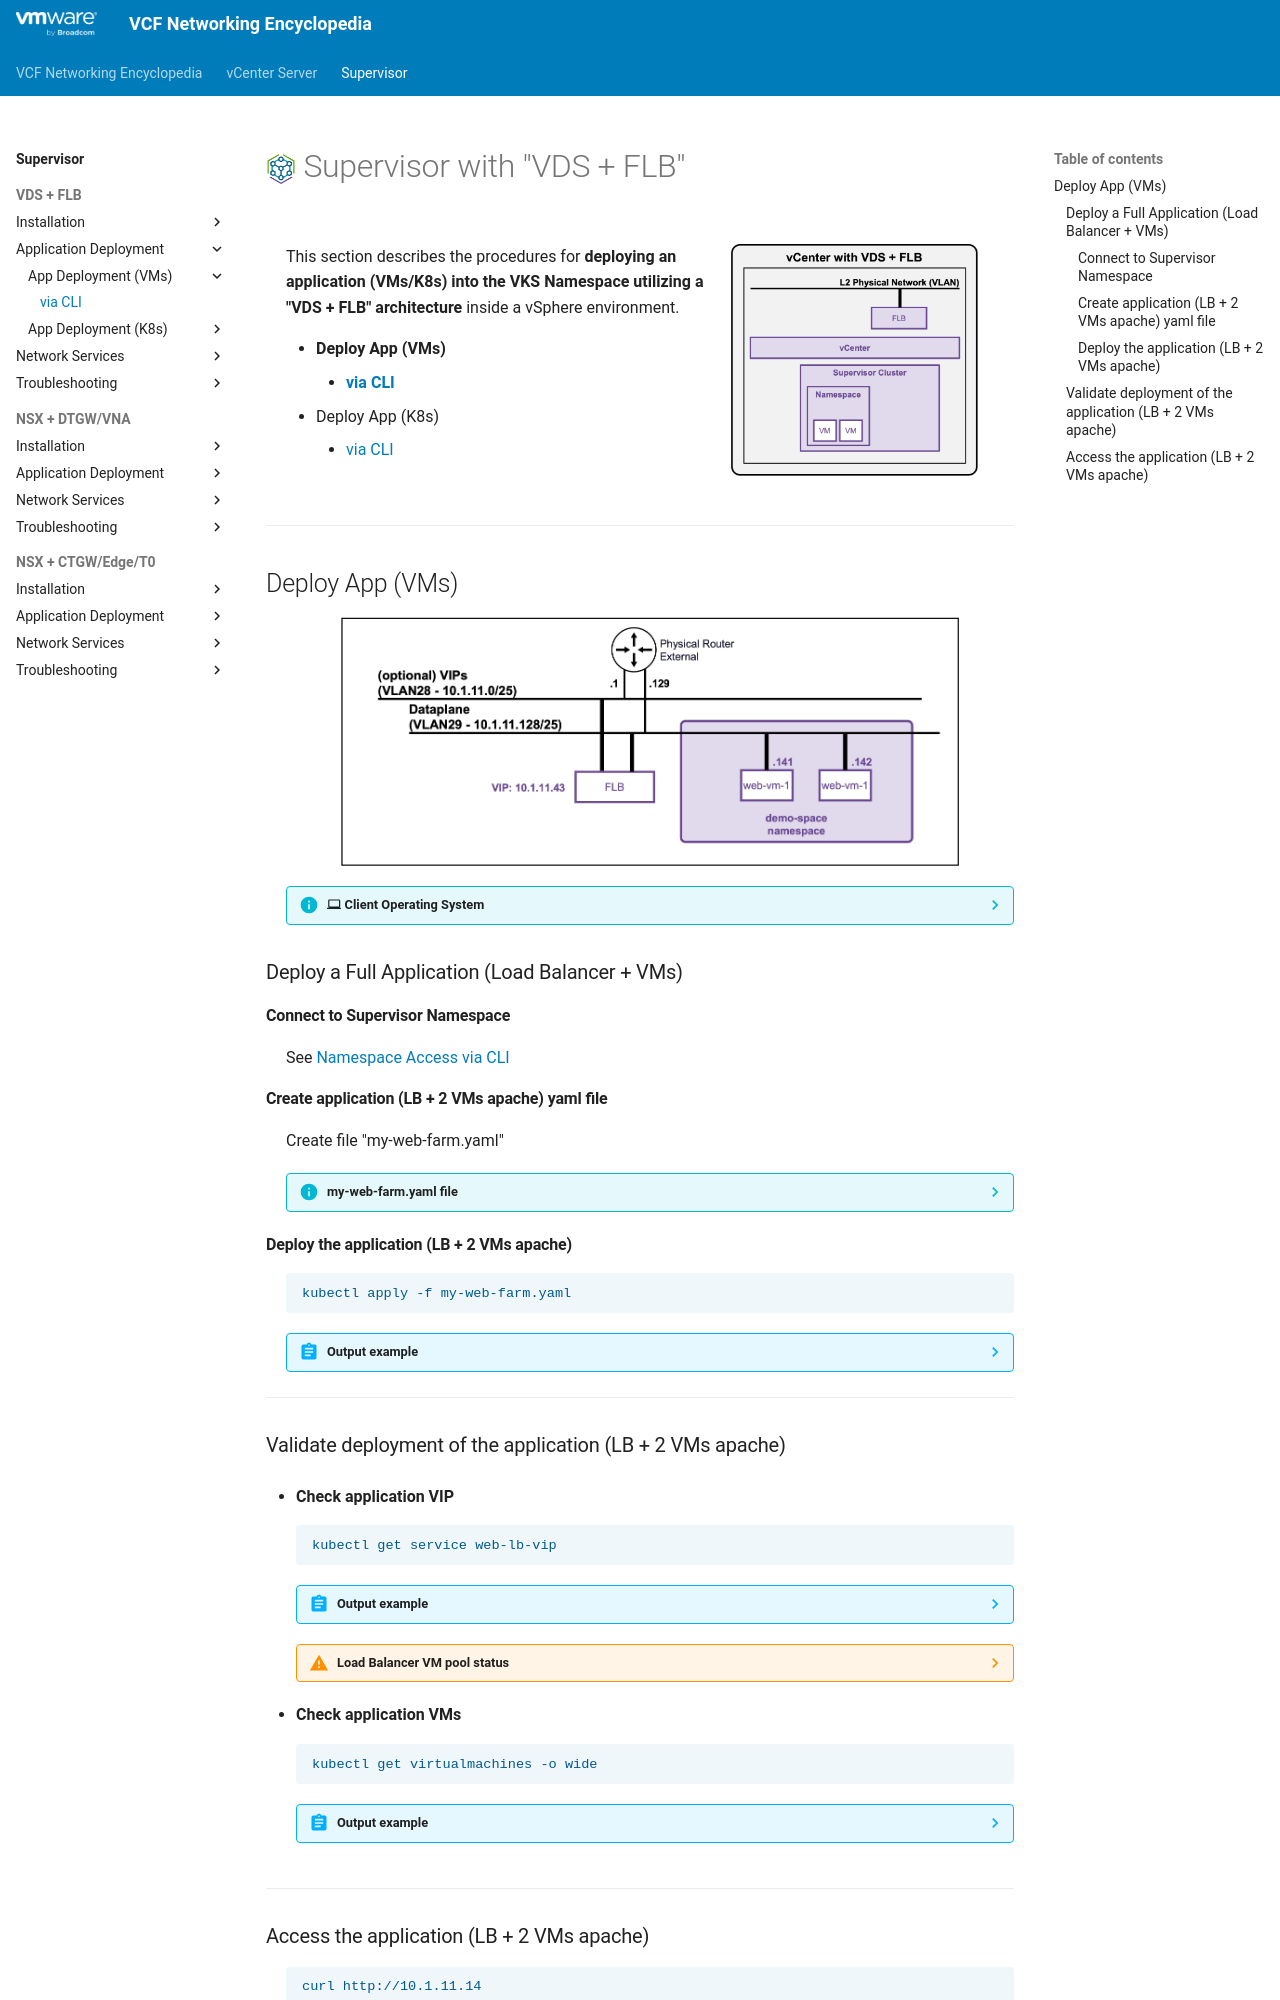

repository: vmware/vcf-networking-encyclopedia · page: supervisor/1e2-deployment-vms/index.html · generator: mkdocs

<h1>
  <img src="../../assets/VKS.png" style="height:30px; vertical-align:middle;"> Supervisor with "VDS + FLB"
</h1>

<div class="grid" markdown style="grid-template-columns: 60% 40%">

<div markdown>

This section describes the procedures for **deploying an application (VMs/K8s) into the VKS Namespace utilizing a "VDS + FLB" architecture** inside a vSphere environment.

* **Deploy App (VMs)**
    * [**via CLI**](#deployment_vms)
* Deploy App (K8s)
    * [via CLI](1f1-deployment-pods.md)
</div>

<div markdown>
<img src="../images/1e2-0-VM.jpg" style="width: 85% !important; max-width: 250px;" alt="VDS Architecture">
</div>
</div>

---

## Deploy App (VMs) {: #deployment_vms }

<img src="../images/1e2-1-Topology.jpg" style="display: block; margin: 0 auto; width: 85% !important; max-width: 800px;" alt="Topology">

??? info ":material-laptop: Client Operating System"
    While the command outputs below are captured from a **Windows client**, the `vcf` and `kubectl` CLI tools operate identically across **Linux** and **macOS** environments.

### Deploy a Full Application (Load Balancer + VMs)

#### Connect to Supervisor Namespace  
See [Namespace Access via CLI](1c2-access-namespace.md#namespacek8sclient)

#### Create application (LB + 2 VMs apache) yaml file  
Create file "my-web-farm.yaml"

??? info "my-web-farm.yaml file"
    ```text
    apiVersion: v1
    kind: Secret
    metadata:
      name: ubuntu-cloud-init
      namespace: demo-space
    stringData:
      user-data: |
        #cloud-config
        package_update: true
        packages:
          - apache2
          - unzip
          - open-vm-tools
          - net-tools
          - php
          - libapache2-mod-php
        
        # Create the user and add to sudo group
        users:
          - default
          - name: demouser
            groups: sudo
            shell: /bin/bash
            lock_passwd: false
        
        # Set the plain-text password and prevent it from expiring immediately
        chpasswd:
          list: |
            demouser:VMware123!VMware123!
          expire: false
        
        # Allow password authentication over SSH
        ssh_pwauth: true
            
        # Overwrite the default Apache page to show the VM hostname
        runcmd:
          - echo "<h1>Hello from $(hostname)</h1>" > /var/www/html/index.html
          - systemctl enable --now apache2
          - iptables -I INPUT 1 -p tcp --dport 80 -j ACCEPT
    
    ---
    apiVersion: vmoperator.vmware.com/v1alpha5
    kind: VirtualMachine
    metadata:
      name: web-vm-1
      namespace: demo-space
      labels:
        app: web-pool                  # <-- The label tying it to the Load Balancer
    spec:
      className: best-effort-small
      imageName: noble-server-cloudimg-amd64
      storageClass: vsan-default-storage-policy
      powerState: PoweredOn
      bootstrap:
        cloudInit:
          rawCloudConfig:
            name: ubuntu-cloud-init
            key: user-data
    
    ---
    apiVersion: vmoperator.vmware.com/v1alpha5
    kind: VirtualMachine
    metadata:
      name: web-vm-2
      namespace: demo-space
      labels:
        app: web-pool                  # <-- The label tying it to the Load Balancer
    spec:
      className: best-effort-small
      imageName: noble-server-cloudimg-amd64
      storageClass: vsan-default-storage-policy
      powerState: PoweredOn
      bootstrap:
        cloudInit:
          rawCloudConfig:
            name: ubuntu-cloud-init
            key: user-data
    
    ---
    apiVersion: vmoperator.vmware.com/v1alpha5
    kind: VirtualMachineService
    metadata:
      name: web-lb-vip
      namespace: demo-space
    spec:
      type: LoadBalancer
      ports:
        - name: http
          port: 80
          targetPort: 80
          protocol: TCP
      selector:
        app: web-pool
    ```

#### Deploy the application (LB + 2 VMs apache) 
```text
kubectl apply -f my-web-farm.yaml
```

??? abstract "Output example"
    <pre><code>PS C:\Users\Administrator\Documents> <b>kubectl apply -f my-web-vm.yaml</b>
    secret/ubuntu-cloud-init created
    virtualmachine.vmoperator.vmware.com/web-vm-1 created
    virtualmachine.vmoperator.vmware.com/web-vm-2 created
    virtualmachineservice.vmoperator.vmware.com/web-lb-vip created
    </code></pre>

---

### Validate deployment of the application (LB + 2 VMs apache) 
* **Check application VIP**  
```text
kubectl get service web-lb-vip
```

    ??? abstract "Output example"
        <pre><code>PS C:\Users\Administrator\Documents> <b>kubectl get service web-lb-vip</b>
        NAME         TYPE           CLUSTER-IP   EXTERNAL-IP   PORT(S)   AGE
        web-lb-vip   LoadBalancer   10.96.0.81   10.1.11.14    80/TCP    41s
        </code></pre>

    ??? warning "Load Balancer VM pool status"
        The Load Balancer does not offer VM pool member healthchecks.  
        If the VM or the application within the VM crashes, the load balancer will still use that member.


* **Check application VMs**  
```text
kubectl get virtualmachines -o wide
```
    
    ??? abstract "Output example"
        <pre><code>PS C:\Users\Administrator\Documents> <b>kubectl get virtualmachines -o wide</b>
        NAME       POWER-STATE   CLASS               IMAGE                   PRIMARY-IP4    AGE
        <b>web-vm-1</b>   PoweredOn     best-effort-small   vmi-08eb0c95fe03a262b   <b>10.1.11.141</b>    71s
        <b>web-vm-2</b>   PoweredOn     best-effort-small   vmi-08eb0c95fe03a262b   <b>10.1.11.142</b>    71s
        </code></pre>

---
